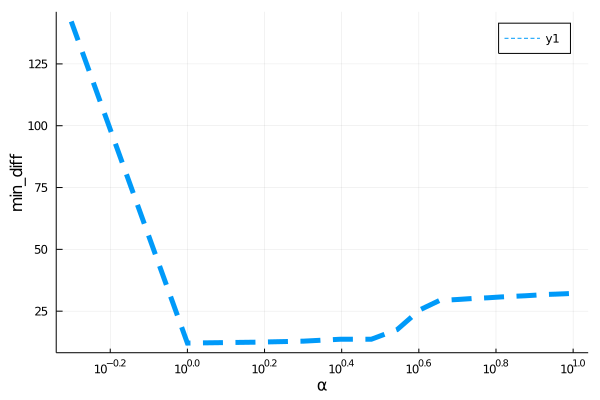

Data behind this chart, as committed beside it:
para, error
0.5, 142.2
1.0, 12.1
1.5, 12.45
2.0, 12.87
2.5, 13.66
3.0, 13.66
3.5, 17.57
4.0, 25.5
4.5, 29.31
5.0, 29.71
5.5, 30.15
6.0, 30.41
6.5, 30.75
7.0, 31.01
7.5, 31.22
8.0, 31.48
8.5, 31.76
9.0, 31.88
9.5, 32.03
10.0, 32.19
